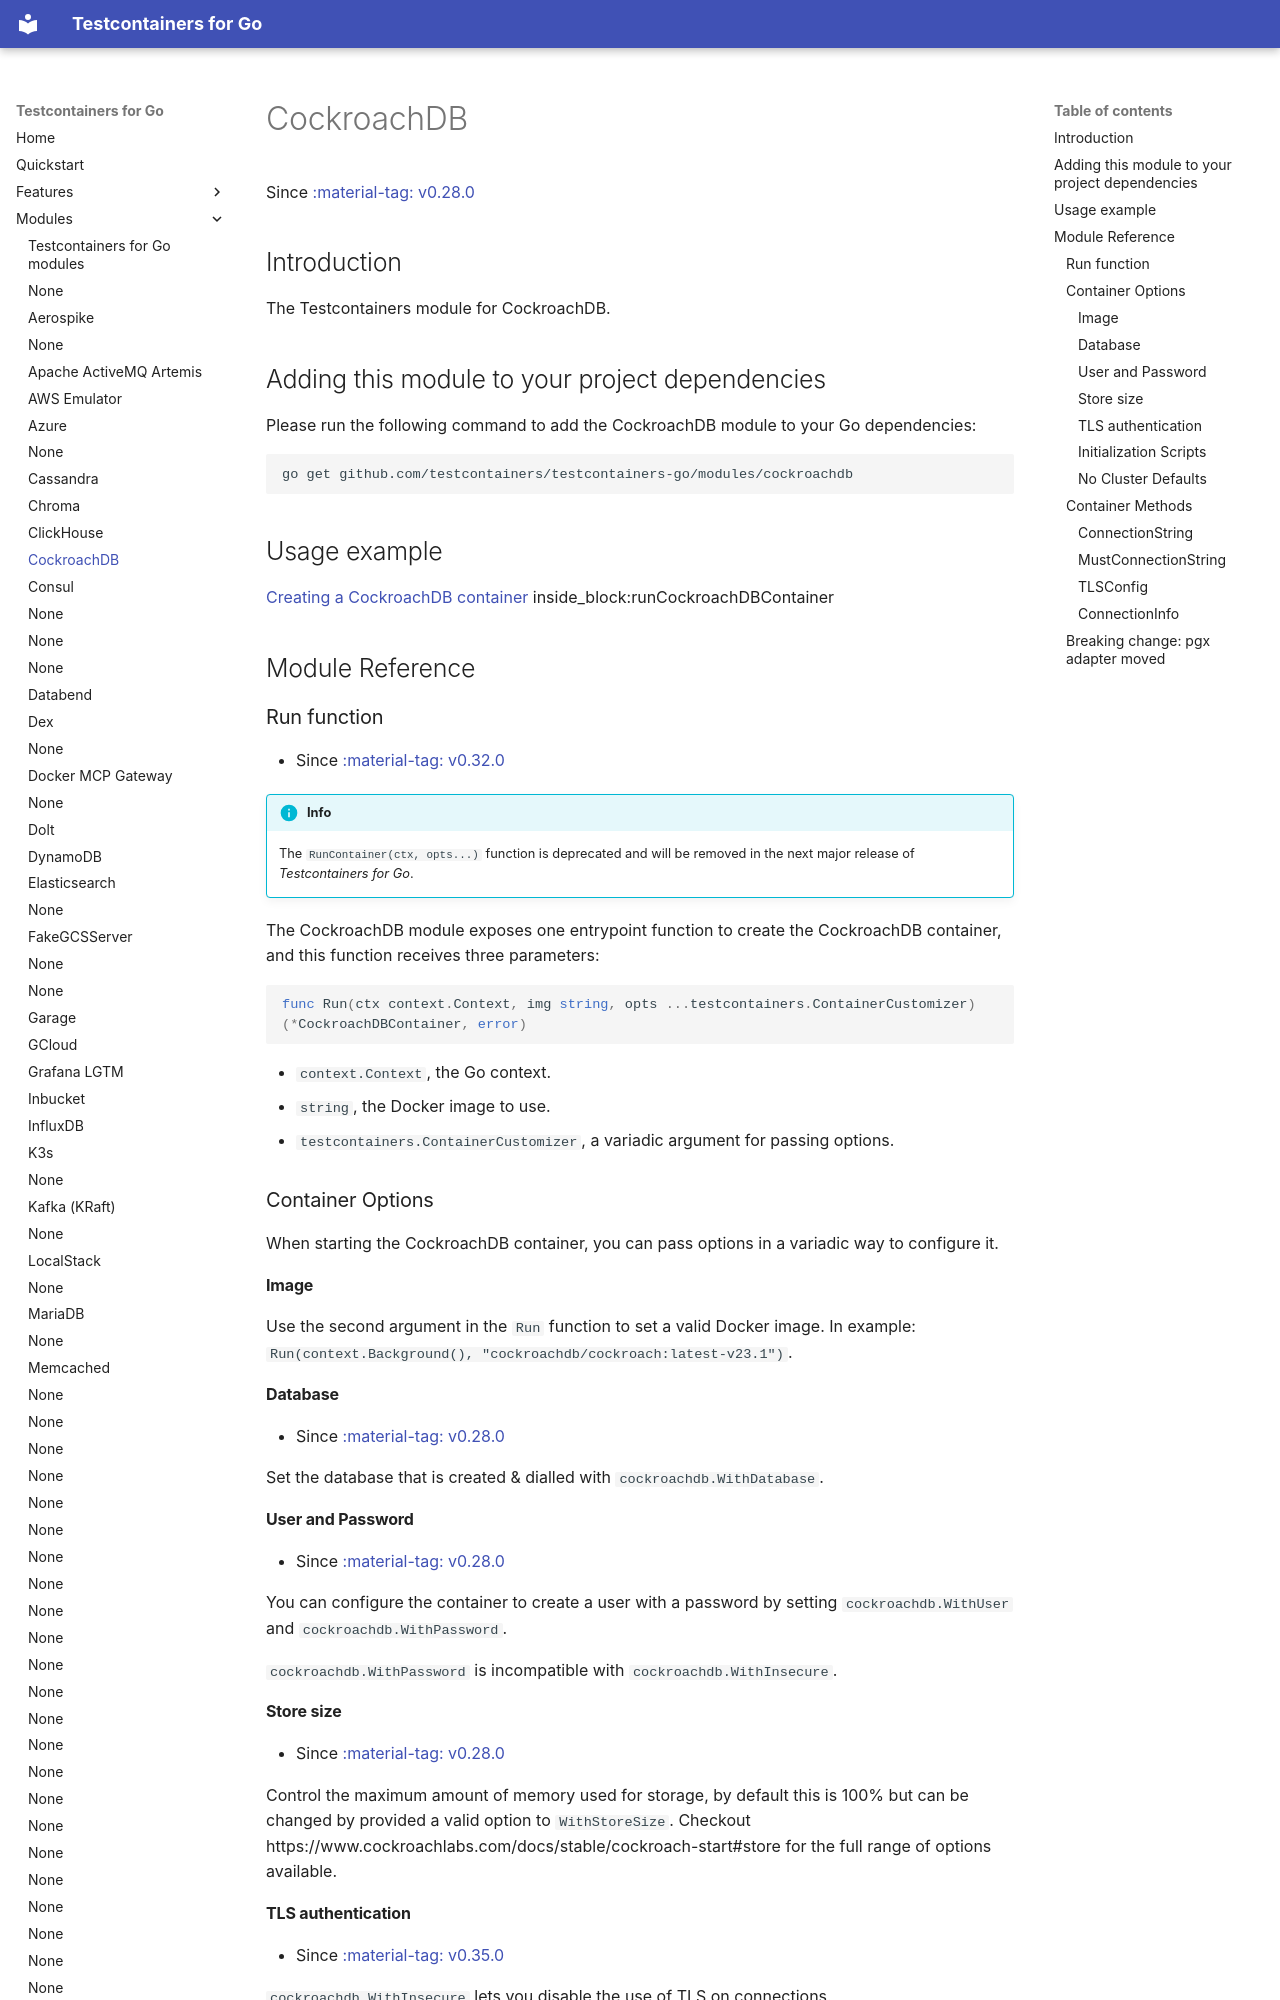

repository: testcontainers/testcontainers-go · page: modules/cockroachdb/index.html · generator: mkdocs

# CockroachDB

Since <a href="https://github.com/testcontainers/testcontainers-go/releases/tag/v0.28.0"><span class="tc-version">:material-tag: v0.28.0</span></a>

## Introduction

The Testcontainers module for CockroachDB.

## Adding this module to your project dependencies

Please run the following command to add the CockroachDB module to your Go dependencies:

```shell
go get github.com/testcontainers/testcontainers-go/modules/cockroachdb
```

## Usage example

<!--codeinclude-->
[Creating a CockroachDB container](../../modules/cockroachdb/examples_test.go) inside_block:runCockroachDBContainer
<!--/codeinclude-->

## Module Reference

### Run function

- Since <a href="https://github.com/testcontainers/testcontainers-go/releases/tag/v0.32.0"><span class="tc-version">:material-tag: v0.32.0</span></a>

!!!info
    The `RunContainer(ctx, opts...)` function is deprecated and will be removed in the next major release of _Testcontainers for Go_.

The CockroachDB module exposes one entrypoint function to create the CockroachDB container, and this function receives three parameters:

```golang
func Run(ctx context.Context, img string, opts ...testcontainers.ContainerCustomizer) (*CockroachDBContainer, error)
```

- `context.Context`, the Go context.
- `string`, the Docker image to use.
- `testcontainers.ContainerCustomizer`, a variadic argument for passing options.

### Container Options

When starting the CockroachDB container, you can pass options in a variadic way to configure it.

#### Image

Use the second argument in the `Run` function to set a valid Docker image.
In example: `Run(context.Background(), "cockroachdb/cockroach:latest-v23.1")`.

#### Database

- Since <a href="https://github.com/testcontainers/testcontainers-go/releases/tag/v0.28.0"><span class="tc-version">:material-tag: v0.28.0</span></a>

Set the database that is created & dialled with `cockroachdb.WithDatabase`.

#### User and Password

- Since <a href="https://github.com/testcontainers/testcontainers-go/releases/tag/v0.28.0"><span class="tc-version">:material-tag: v0.28.0</span></a>

You can configure the container to create a user with a password by setting `cockroachdb.WithUser` and `cockroachdb.WithPassword`.

`cockroachdb.WithPassword` is incompatible with `cockroachdb.WithInsecure`.

#### Store size

- Since <a href="https://github.com/testcontainers/testcontainers-go/releases/tag/v0.28.0"><span class="tc-version">:material-tag: v0.28.0</span></a>

Control the maximum amount of memory used for storage, by default this is 100% but can be changed by provided a valid option to `WithStoreSize`. Checkout https://www.cockroachlabs.com/docs/stable/cockroach-start#store for the full range of options available.

#### TLS authentication

- Since <a href="https://github.com/testcontainers/testcontainers-go/releases/tag/v0.35.0"><span class="tc-version">:material-tag: v0.35.0</span></a>

`cockroachdb.WithInsecure` lets you disable the use of TLS on connections.

`cockroachdb.WithInsecure` is incompatible with `cockroachdb.WithPassword`.

#### Initialization Scripts

- Since <a href="https://github.com/testcontainers/testcontainers-go/releases/tag/v0.35.0"><span class="tc-version">:material-tag: v0.35.0</span></a>

`cockroachdb.WithInitScripts` adds the given scripts to those automatically run when the container starts.
These will be ignored if data exists in the `/cockroach/cockroach-data` directory within the container.
